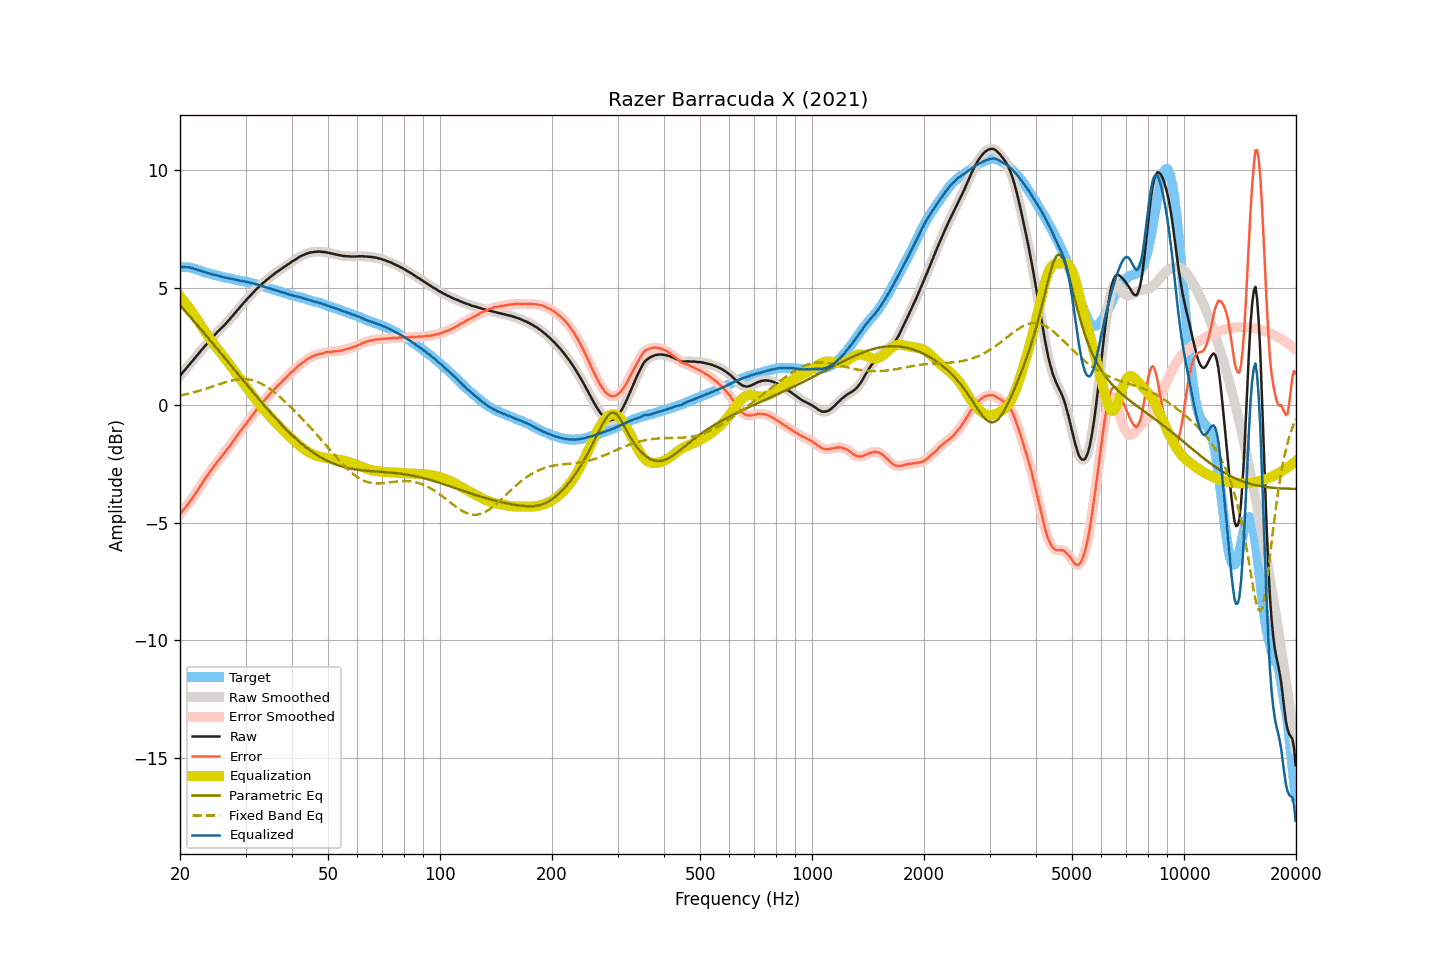

The table this chart was drawn from, first rows:
frequency, raw, smoothed, error, error_smoothed, equalization, parametric_eq, fixed_band_eq, equalized_raw, equalized_smoothed, target
20.00, 1.25, 1.25, -4.63, -4.63, 4.63, 4.25, 0.41, 5.87, 5.88, 5.88
20.20, 1.34, 1.33, -4.54, -4.55, 4.55, 4.18, 0.43, 5.88, 5.88, 5.88
20.40, 1.42, 1.42, -4.46, -4.46, 4.46, 4.10, 0.44, 5.88, 5.88, 5.88
20.61, 1.50, 1.50, -4.38, -4.38, 4.38, 4.02, 0.46, 5.88, 5.88, 5.88
20.81, 1.58, 1.58, -4.30, -4.30, 4.29, 3.94, 0.47, 5.87, 5.87, 5.88
21.02, 1.67, 1.66, -4.21, -4.21, 4.20, 3.86, 0.49, 5.87, 5.87, 5.88
21.23, 1.75, 1.75, -4.11, -4.11, 4.11, 3.79, 0.51, 5.86, 5.86, 5.86
21.44, 1.83, 1.83, -4.02, -4.01, 4.02, 3.71, 0.53, 5.85, 5.85, 5.85
21.66, 1.91, 1.91, -3.92, -3.92, 3.92, 3.63, 0.54, 5.83, 5.83, 5.83
21.87, 1.99, 1.99, -3.81, -3.82, 3.82, 3.55, 0.56, 5.81, 5.81, 5.80
22.09, 2.07, 2.07, -3.72, -3.72, 3.72, 3.47, 0.58, 5.78, 5.78, 5.79
22.31, 2.15, 2.15, -3.61, -3.61, 3.61, 3.39, 0.60, 5.76, 5.76, 5.76
22.54, 2.24, 2.23, -3.51, -3.51, 3.51, 3.31, 0.62, 5.74, 5.74, 5.74
22.76, 2.32, 2.32, -3.40, -3.40, 3.40, 3.23, 0.64, 5.72, 5.72, 5.72
22.99, 2.40, 2.40, -3.29, -3.29, 3.30, 3.15, 0.66, 5.69, 5.69, 5.69
23.22, 2.48, 2.48, -3.18, -3.19, 3.19, 3.07, 0.68, 5.67, 5.67, 5.66
23.45, 2.56, 2.56, -3.08, -3.08, 3.09, 2.99, 0.70, 5.65, 5.65, 5.64
23.69, 2.64, 2.64, -2.99, -2.99, 2.99, 2.91, 0.73, 5.63, 5.63, 5.63
23.92, 2.72, 2.72, -2.89, -2.89, 2.89, 2.82, 0.75, 5.61, 5.61, 5.61
24.16, 2.80, 2.80, -2.80, -2.80, 2.79, 2.74, 0.77, 5.59, 5.59, 5.60
24.40, 2.87, 2.87, -2.71, -2.70, 2.70, 2.66, 0.79, 5.57, 5.57, 5.58
24.65, 2.95, 2.95, -2.61, -2.61, 2.61, 2.58, 0.82, 5.56, 5.55, 5.56
24.89, 3.02, 3.02, -2.52, -2.52, 2.52, 2.50, 0.84, 5.54, 5.54, 5.53
25.14, 3.10, 3.10, -2.42, -2.42, 2.43, 2.41, 0.86, 5.53, 5.53, 5.52
25.39, 3.17, 3.17, -2.33, -2.34, 2.34, 2.33, 0.89, 5.51, 5.51, 5.50
25.65, 3.24, 3.24, -2.25, -2.25, 2.25, 2.25, 0.91, 5.49, 5.49, 5.49
25.91, 3.30, 3.30, -2.16, -2.17, 2.17, 2.17, 0.93, 5.46, 5.47, 5.46
26.16, 3.37, 3.37, -2.08, -2.08, 2.08, 2.08, 0.95, 5.45, 5.45, 5.45
26.43, 3.44, 3.44, -2.00, -1.99, 1.99, 2.00, 0.98, 5.43, 5.43, 5.44
26.69, 3.52, 3.51, -1.90, -1.91, 1.90, 1.92, 1.00, 5.42, 5.42, 5.42
26.96, 3.59, 3.59, -1.82, -1.82, 1.82, 1.83, 1.01, 5.40, 5.40, 5.41
27.23, 3.67, 3.67, -1.73, -1.73, 1.72, 1.75, 1.03, 5.39, 5.39, 5.39
27.50, 3.75, 3.75, -1.64, -1.63, 1.63, 1.67, 1.05, 5.38, 5.38, 5.38
27.77, 3.83, 3.83, -1.53, -1.54, 1.54, 1.58, 1.06, 5.36, 5.36, 5.36
28.05, 3.91, 3.91, -1.44, -1.44, 1.44, 1.50, 1.08, 5.35, 5.35, 5.35
28.33, 3.99, 3.99, -1.34, -1.34, 1.35, 1.42, 1.09, 5.33, 5.33, 5.33
28.62, 4.07, 4.07, -1.25, -1.25, 1.25, 1.34, 1.10, 5.32, 5.32, 5.32
28.90, 4.15, 4.15, -1.16, -1.15, 1.16, 1.25, 1.11, 5.31, 5.31, 5.31
29.19, 4.23, 4.23, -1.06, -1.06, 1.06, 1.17, 1.11, 5.29, 5.29, 5.28
29.48, 4.31, 4.31, -0.97, -0.97, 0.97, 1.09, 1.11, 5.28, 5.28, 5.28
29.78, 4.39, 4.38, -0.88, -0.88, 0.88, 1.00, 1.12, 5.27, 5.27, 5.27
30.08, 4.46, 4.46, -0.80, -0.80, 0.79, 0.92, 1.11, 5.25, 5.25, 5.26
30.38, 4.54, 4.53, -0.70, -0.71, 0.70, 0.84, 1.11, 5.24, 5.24, 5.24
30.68, 4.61, 4.61, -0.62, -0.61, 0.61, 0.76, 1.10, 5.22, 5.22, 5.22
30.99, 4.68, 4.68, -0.53, -0.52, 0.52, 0.67, 1.08, 5.20, 5.21, 5.20
31.30, 4.76, 4.75, -0.43, -0.44, 0.43, 0.59, 1.07, 5.19, 5.19, 5.19
31.61, 4.83, 4.83, -0.35, -0.35, 0.35, 0.51, 1.05, 5.17, 5.17, 5.18
31.93, 4.90, 4.90, -0.26, -0.25, 0.26, 0.43, 1.03, 5.15, 5.15, 5.16
32.24, 4.97, 4.97, -0.15, -0.17, 0.17, 0.35, 1.00, 5.14, 5.13, 5.12
32.57, 5.03, 5.03, -0.08, -0.08, 0.08, 0.27, 0.97, 5.11, 5.11, 5.11
32.89, 5.10, 5.10, 0.00, 0.01, -0.00, 0.19, 0.94, 5.09, 5.09, 5.10
33.22, 5.16, 5.16, 0.09, 0.08, -0.09, 0.11, 0.91, 5.07, 5.07, 5.07
33.55, 5.22, 5.22, 0.17, 0.17, -0.17, 0.03, 0.87, 5.05, 5.05, 5.05
33.89, 5.28, 5.28, 0.25, 0.25, -0.25, -0.05, 0.83, 5.03, 5.03, 5.03
34.23, 5.34, 5.34, 0.33, 0.33, -0.33, -0.13, 0.78, 5.01, 5.01, 5.01
34.57, 5.39, 5.39, 0.40, 0.41, -0.41, -0.21, 0.74, 4.98, 4.98, 4.98
34.92, 5.45, 5.45, 0.49, 0.48, -0.48, -0.29, 0.69, 4.96, 4.96, 4.96
35.27, 5.50, 5.50, 0.55, 0.56, -0.56, -0.36, 0.64, 4.94, 4.94, 4.95
35.62, 5.56, 5.56, 0.63, 0.63, -0.63, -0.44, 0.59, 4.93, 4.92, 4.92
35.97, 5.61, 5.61, 0.71, 0.70, -0.70, -0.51, 0.53, 4.91, 4.91, 4.90
... 635 more rows
